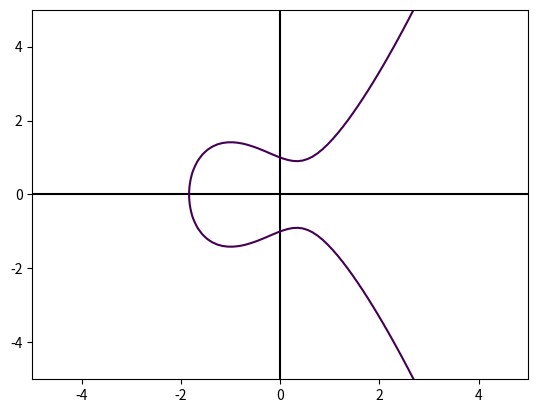

Write Python code to recreate this figure.
import numpy as np
import matplotlib.pyplot as plt

def main():
    # https://stackoverflow.com/a/19757132
    _, ax = plt.subplots()
    ax.axhline(y=0, color='k')
    ax.axvline(x=0, color='k')
    a = -1
    b = 1
    y, x = np.ogrid[-5:5:100j, -5:5:100j]
    plt.contour(x.ravel(), y.ravel(), pow(y, 2) - pow(x, 3) - pow(x, 2) - x * a - b, [0])
    plt.show()

if __name__ == '__main__':
    main()